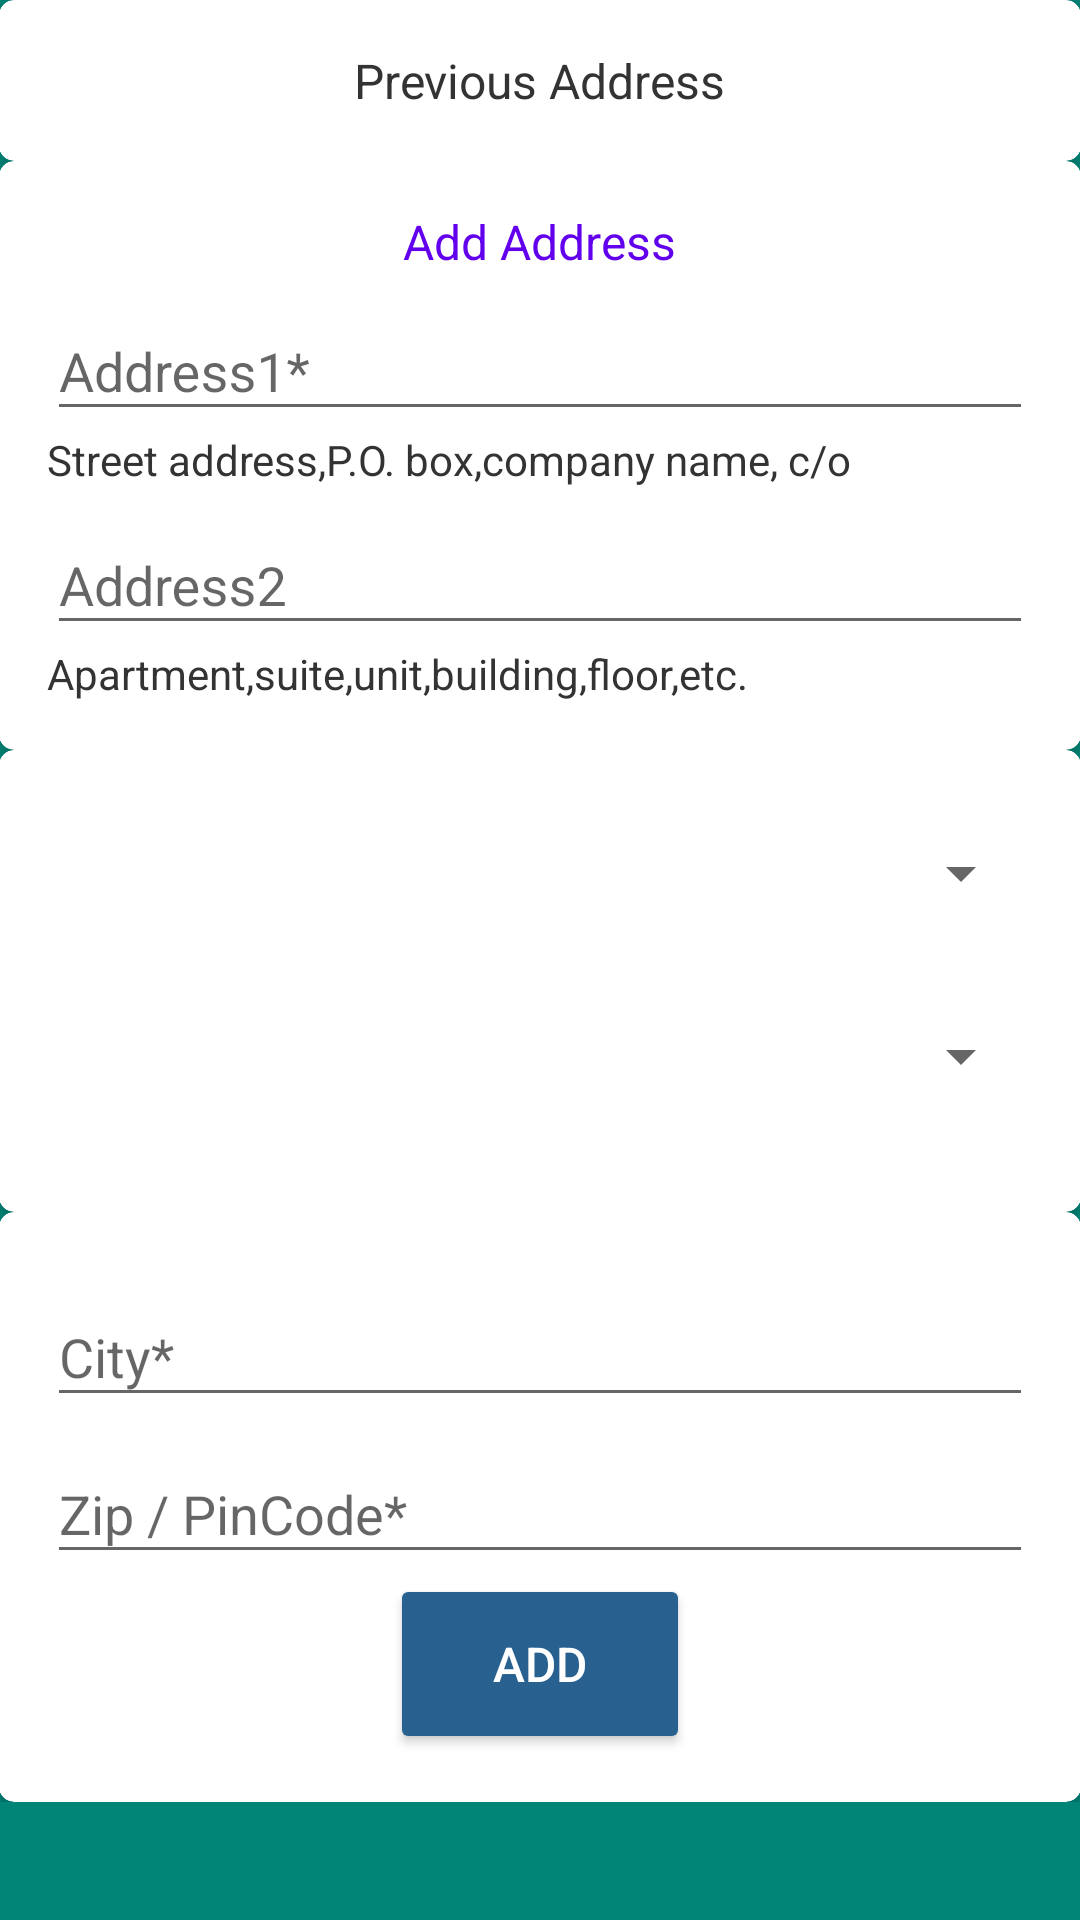

Reconstruct the res/layout file that produces this screen, plus the resources it refers to.
<!-- AndroidManifest.xml: application theme AppTheme -->
<!-- res/layout/activity_add_address.xml -->
<?xml version="1.0" encoding="utf-8"?>
<RelativeLayout xmlns:android="http://schemas.android.com/apk/res/android"
    xmlns:tools="http://schemas.android.com/tools"
    android:layout_width="match_parent"
    android:layout_height="match_parent"
    xmlns:card_view="http://schemas.android.com/apk/res-auto"
    android:paddingBottom="@dimen/activity_vertical_margin"
    android:paddingLeft="@dimen/activity_horizontal_margin"
    android:paddingRight="@dimen/activity_horizontal_margin"
    android:paddingTop="@dimen/activity_vertical_margin"
    tools:context="com.example.gaurav.vouchdog.AddAddress"
    android:background="@color/accent_material_light">
    <ScrollView
        android:layout_width="match_parent"
        android:layout_height="wrap_content">
    <LinearLayout
        android:layout_width="match_parent"
        android:layout_height="wrap_content"
        android:orientation="vertical"
        android:id="@+id/linearLayout8">
        <android.support.v7.widget.CardView
            android:layout_width="match_parent"
            android:layout_height="wrap_content"
            card_view:contentPadding="16dp"
            card_view:cardElevation="2dp"
            card_view:cardCornerRadius="5dp"
            android:id="@+id/view1">
            <LinearLayout
                android:layout_width="match_parent"
                android:layout_height="wrap_content"
                android:orientation="vertical"
                android:id="@+id/linearLayout9">
                <TextView
                    android:layout_width="wrap_content"
                    android:layout_height="wrap_content"
                    android:textAppearance="?android:attr/textAppearanceSmall"
                    android:text="Previous Address"
                    android:id="@+id/textView10"
                    android:layout_gravity="center"
                    android:textColor="#333333"
                    android:textSize="@dimen/abc_action_bar_content_inset_material" />

            </LinearLayout>

        </android.support.v7.widget.CardView>
        <android.support.v7.widget.CardView
            android:layout_width="match_parent"
            android:layout_height="wrap_content"
            card_view:contentPadding="16dp"
            card_view:cardElevation="2dp"
            card_view:cardCornerRadius="5dp"
            android:id="@+id/view2">
            <LinearLayout
                android:layout_width="match_parent"
                android:layout_height="match_parent"
                android:orientation="vertical">

                <TextView
                    android:layout_width="wrap_content"
                    android:layout_height="wrap_content"
                    android:text="Add Address"
                    android:id="@+id/textView16"
                    android:textSize="@dimen/abc_action_bar_content_inset_material"
                    android:textColor="@color/colorPrimary"
                    android:layout_gravity="center" />

                <android.support.design.widget.TextInputLayout
                    android:id="@+id/input_layout_Address1"
                    android:layout_width="match_parent"
                    android:layout_height="wrap_content">

                    <EditText
                        android:layout_width="match_parent"
                        android:layout_height="wrap_content"
                        android:id="@+id/editText24"
                        android:hint="Address1*" />
                </android.support.design.widget.TextInputLayout>

                <TextView
                    android:layout_width="wrap_content"
                    android:layout_height="wrap_content"
                    android:text="Street address,P.O. box,company name, c/o"
                    android:id="@+id/textView9"
                    android:textColor="#333333" />

                <android.support.design.widget.TextInputLayout
                    android:id="@+id/input_layout_Address2"
                    android:layout_width="match_parent"
                    android:layout_height="wrap_content">

                    <EditText
                        android:layout_width="match_parent"
                        android:layout_height="wrap_content"
                        android:id="@+id/editText23"
                        android:hint="Address2" />
                </android.support.design.widget.TextInputLayout>

                <TextView
                    android:layout_width="wrap_content"
                    android:layout_height="wrap_content"
                    android:text="Apartment,suite,unit,building,floor,etc."
                    android:id="@+id/textView8"
                    android:textColor="#333333" />

            </LinearLayout>
        </android.support.v7.widget.CardView>
        <android.support.v7.widget.CardView
            android:layout_width="match_parent"
            android:layout_height="wrap_content"
            card_view:contentPadding="16dp"
            card_view:cardElevation="2dp"
            card_view:cardCornerRadius="5dp"
            android:id="@+id/view3">
<LinearLayout
    android:layout_width="match_parent"
    android:layout_height="match_parent"
    android:orientation="vertical">
    <Spinner
        android:layout_width="match_parent"
        android:layout_height="50dp"
        android:id="@+id/spinner13"
        android:spinnerMode="dialog" />
    <android.widget.TextView
        android:id="@+id/tvInvisibleError1"
        android:layout_width="0dp"
        android:layout_height="0dp"
        android:layout_marginTop="0dp"
        android:paddingTop="0dp"
        android:paddingRight="50dp"
        android:focusable="true"
        android:focusableInTouchMode="true"
        android:layout_gravity="right" />

    <android.support.design.widget.TextInputLayout
        android:id="@+id/input_layout_addres"
        android:layout_width="match_parent"
        android:layout_height="wrap_content">

        <EditText
            android:layout_width="match_parent"
            android:layout_height="wrap_content"
            android:id="@+id/editText8"
            android:hint="Country Name*"
            android:visibility="gone" />

    </android.support.design.widget.TextInputLayout>

    <Spinner
        android:layout_width="match_parent"
        android:layout_height="50dp"
        android:id="@+id/spinner14"
        android:spinnerMode="dialog" />
    <android.widget.TextView
        android:id="@+id/tvInvisibleError2"
        android:layout_width="0dp"
        android:layout_height="0dp"
        android:layout_alignRight="@+id/spnMySpinner"
        android:layout_alignBottom="@+id/spnMySpinner"
        android:layout_marginTop="0dp"
        android:paddingTop="0dp"
        android:paddingRight="50dp"
        android:focusable="true"
        android:focusableInTouchMode="true"
        android:layout_gravity="right" />

    <android.support.design.widget.TextInputLayout
        android:id="@+id/input_layout_state"
        android:layout_width="match_parent"
        android:layout_height="wrap_content">

        <EditText
            android:layout_width="match_parent"
            android:layout_height="wrap_content"
            android:id="@+id/editText36"
            android:hint="State*"
            android:visibility="gone" />

    </android.support.design.widget.TextInputLayout>
</LinearLayout>

        </android.support.v7.widget.CardView>
        <android.support.v7.widget.CardView
            android:layout_width="match_parent"
            android:layout_height="wrap_content"
            card_view:contentPadding="16dp"
            card_view:cardElevation="2dp"
            card_view:cardCornerRadius="5dp"
            android:id="@+id/view4">

        <LinearLayout
            android:layout_width="match_parent"
            android:layout_height="match_parent"
            android:orientation="vertical">

            <android.support.design.widget.TextInputLayout
                android:id="@+id/input_layout_city"
                android:layout_width="match_parent"
                android:layout_height="wrap_content">

                <EditText
                    android:layout_width="match_parent"
                    android:layout_height="wrap_content"
                    android:id="@+id/editText25"
                    android:hint="City*" />

            </android.support.design.widget.TextInputLayout>
            <android.support.design.widget.TextInputLayout
                android:id="@+id/input_layout_zip"
                android:layout_width="match_parent"
                android:layout_height="wrap_content">

                <EditText
                    android:layout_width="match_parent"
                    android:layout_height="wrap_content"
                    android:id="@+id/editText26"
                    android:hint="Zip / PinCode*"
                    android:inputType="number" />

            </android.support.design.widget.TextInputLayout>
            <LinearLayout
                android:layout_width="match_parent"
                android:layout_height="wrap_content"
                android:orientation="horizontal"
                android:gravity="center_horizontal">
                <Button
                    android:layout_width="100dp"
                    android:layout_height="60dp"
                    android:text="Add"
                    android:id="@+id/button"
                    android:theme="@style/MyButton1"
                    android:layout_below="@+id/linearLayout8"
                    android:layout_centerHorizontal="true"
                    android:textColor="@color/abc_primary_text_material_dark"
                    android:textSize="@dimen/abc_action_bar_content_inset_material" />
            </LinearLayout>
        </LinearLayout>

        </android.support.v7.widget.CardView>
    </LinearLayout>
    </ScrollView>


</RelativeLayout>
<!-- resources referenced by this layout -->
<resources>
  <style name="MyButton1" parent="Theme.AppCompat.Light">
          <item name="colorControlHighlight">#D9534F</item>
          <item name="colorButtonNormal">#286090</item>
      </style>
  <style name="AppTheme" parent="Theme.AppCompat.Light.DarkActionBar">
          
  
          <item name="colorPrimary">#EEEEEE</item>
          <item name="colorPrimaryDark">@color/colorPrimaryDark</item>
          <item name="colorAccent">@color/colorAccent</item>
      </style>
  <!-- not gathered from this repository: default colours our renderer supplied (Android Studio template values) -->
  <color name="colorPrimary">#FF6200EE</color>
  <color name="colorPrimaryDark">#FF3700B3</color>
  <color name="colorAccent">#FF03DAC5</color>
</resources>
